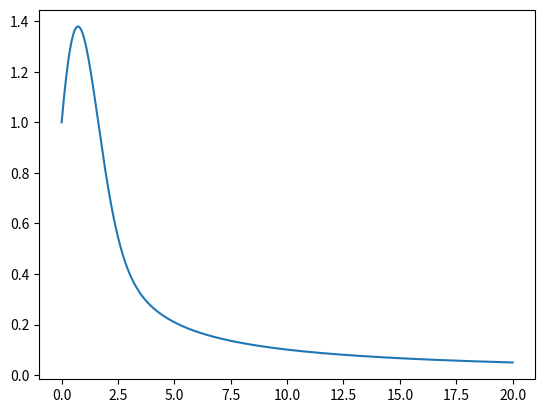

Source code (Python):
import scipy as np
import numpy as np2
import matplotlib.pyplot as plt

from scipy import integrate
from scipy.integrate import odeint


time = np2.linspace(0, 20, 1000)

k2 = 0

def deriv(y, t):
    return np2.array([ y[1], -y[1] * t - y[0] ])


yinit = np2.array([1, 1])   

y = odeint(deriv, yinit, time)

print(y[:,0])
#plt.axes([0, 10, 0, 0.01])
plt.plot(time, y[:,0])
plt.show()

